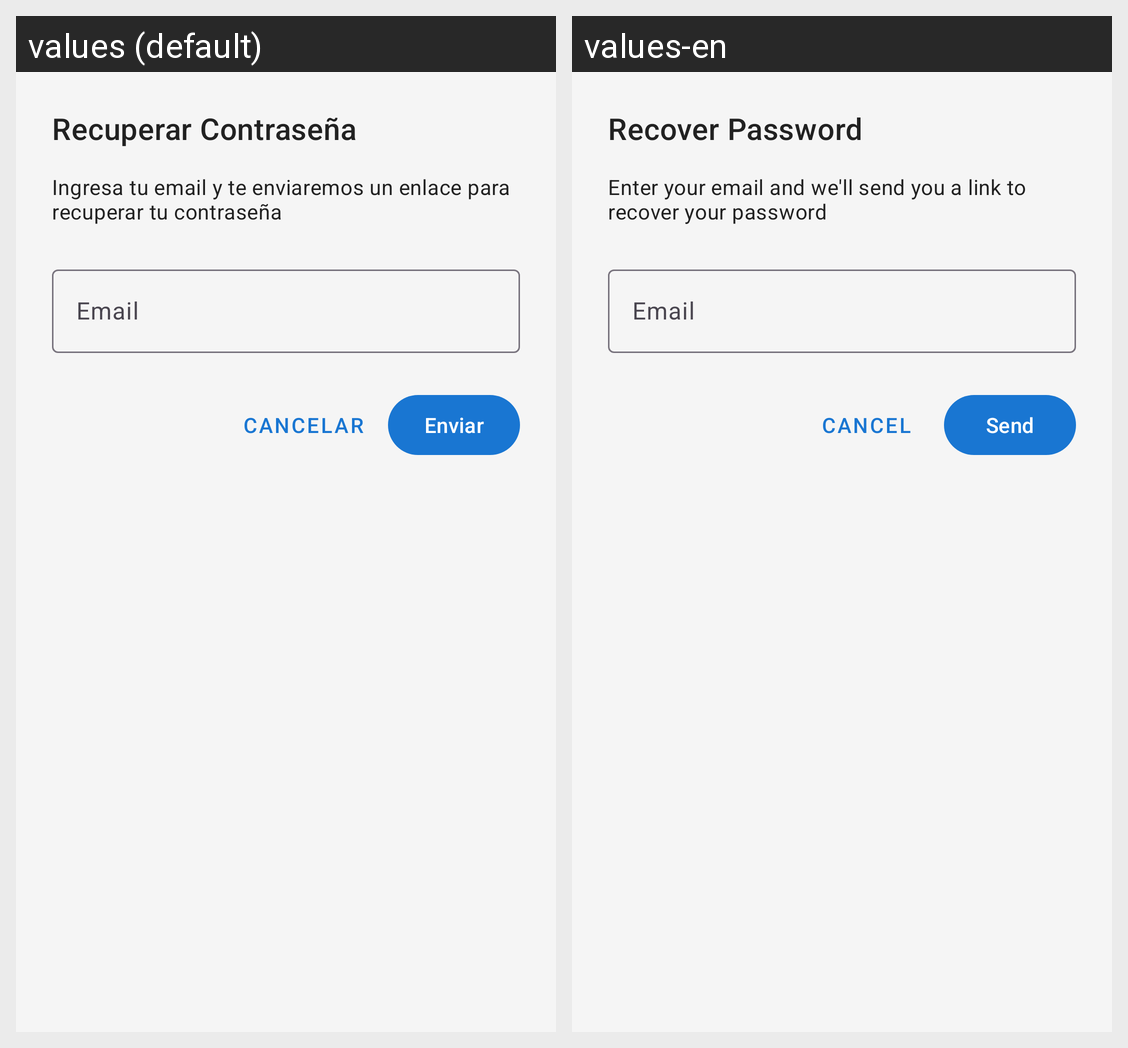

The Android screen above is rendered under two locales of the same app. Produce the string resources it draws, with the default and per-locale values.
Android screen res/layout/dialog_recuperar_password.xml rendered under 2 locales, left to right: values (default), values-en. Device: Nexus 5 (rendered at 1080×1920; each locale shown at half size, 540×960, under a caption strip naming it); theme Theme.MyApplication.
Strings drawn on this screen, with the default value and each locale's value (text and hints the layout hard-codes, and strings that could not be matched under every locale, appear in the picture but are not listed):

recuperar_password
  values: Recuperar Contraseña
  values-en: Recover Password

ingresa_email_recuperacion
  values: Ingresa tu email y te enviaremos un enlace para recuperar tu contraseña
  values-en: Enter your email and we'll send you a link to recover your password

email
  values: Email
  values-en: Email

cancelar
  values: Cancelar
  values-en: Cancel

enviar
  values: Enviar
  values-en: Send
